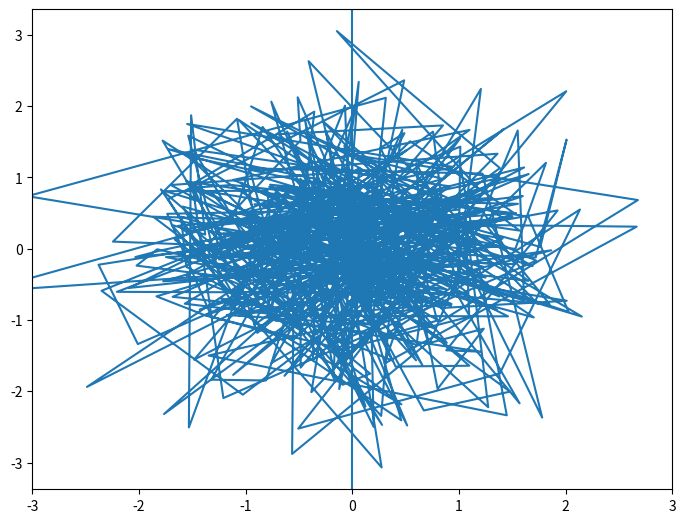
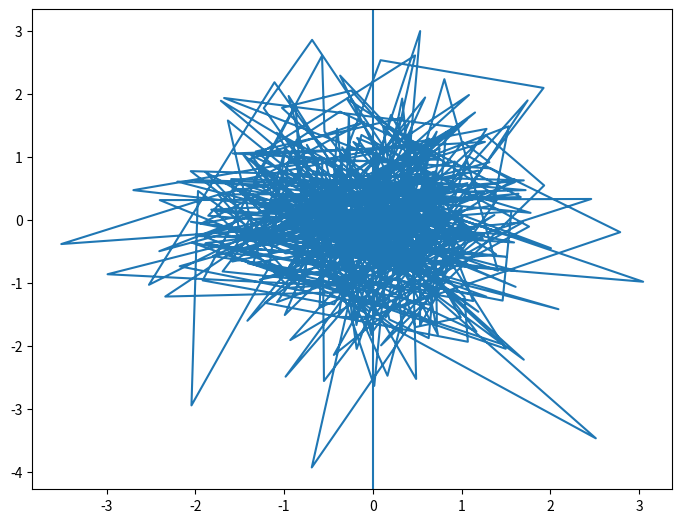

Write the Python code that produced these figures, in order.
#%%

import matplotlib.pyplot as plt
import numpy as np
from matplotlib import cm

#%%

def plot_v_line(x, line, axes):
    global line1
    global line2
    global axis1
    global axis2
    if x is not None:
        if axes == axes1:
            line2.remove()
            line2 = plt.axvline(x)
        else:
            line1.remove()
            line1 = plt.axvline(x)
        plt.draw()


#%%
rgb = cm.get_cmap('tab10')
fig1 = plt.figure()
axes1 = plt.subplot()
points = np.random.randn(500, 2)
axes1.plot(points[:, 0], points[:, 1])
line1 = axes1.axvline(0)
axes1.set_xlim(-3, 3)
# fig = plt.gcf()
plt.subplots_adjust(left=0, right=1, top=1, bottom=0)

fig2 = plt.figure()
axes2 = plt.subplot()
points = np.random.randn(500, 2)
axes2.plot(points[:, 0], points[:, 1])
line2 = axes2.axvline(0)
plt.subplots_adjust(left=0, right=1, top=1, bottom=0)

#%%
fig1.canvas.mpl_connect("motion_notify_event", lambda x: plot_v_line(x.xdata, line1, axes1))
fig2.canvas.mpl_connect("motion_notify_event", lambda x: plot_v_line(x.xdata, line2, axes2))


#%%

plt.show()